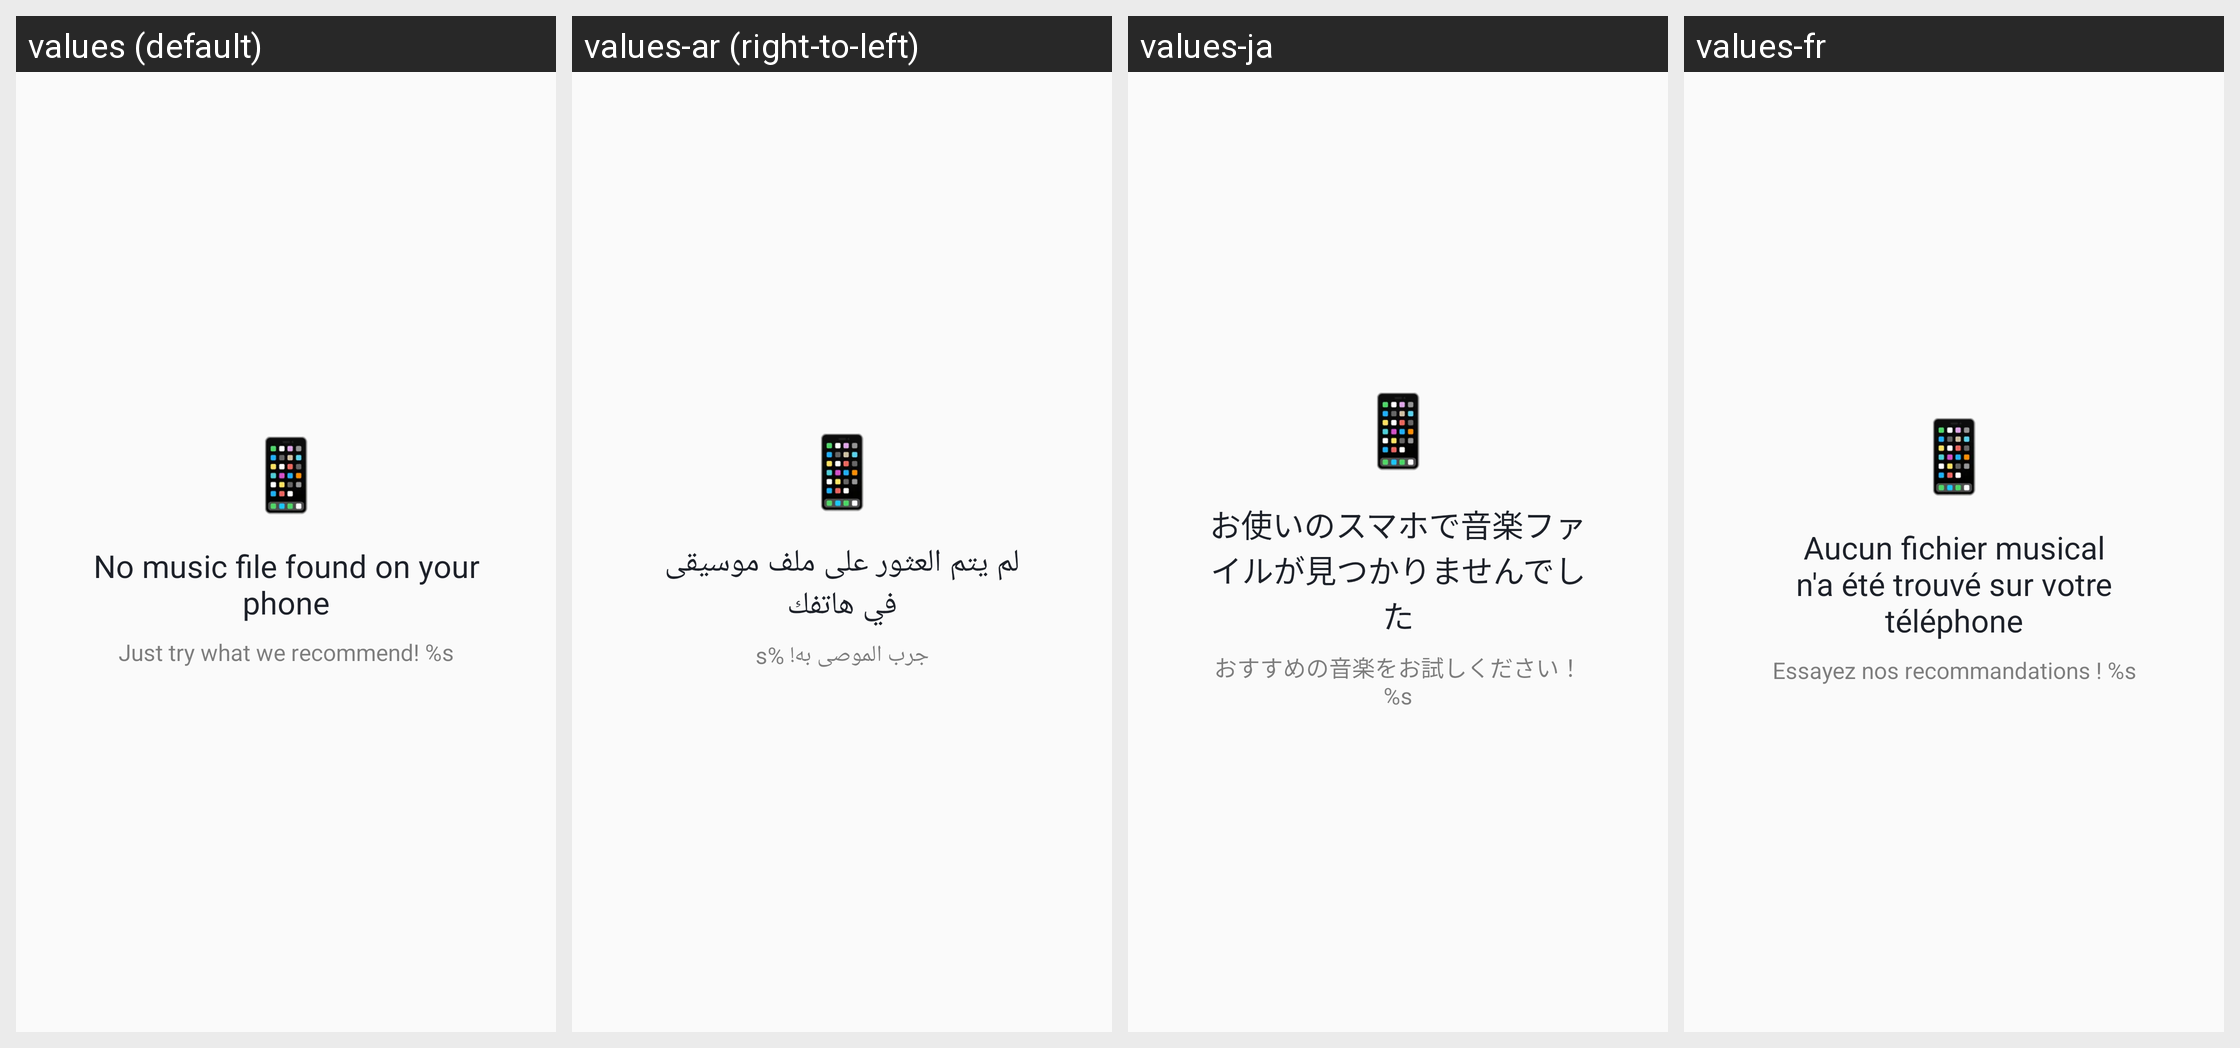

The same Android screen rendered under several of its app's locales, left to right. List the strings drawn on it with the default value and each locale's translation.
Android screen res/layout/music_select_list_empty_view.xml rendered under 4 locales, left to right: values (default), values-ar (right-to-left), values-ja, values-fr. Device: Nexus 5 (rendered at 1080×1920; each locale shown at half size, 540×960, under a caption strip naming it); theme AppTheme.
Other locales in the repository, not shown: values-da, values-de, values-en, values-es, values-fa, values-in, values-in-rID, values-it, values-ko, values-nl, values-pl, values-pt, values-ru, values-sv, values-th, values-tr, values-vi, values-zh, values-zh-rCN, values-zh-rTW.
Strings drawn on this screen, with the default value and each locale's value (text and hints the layout hard-codes, and strings that could not be matched under every locale, appear in the picture but are not listed):

APKTOOL_RENAMED_0x7f1303cb
  values: No music file found on your phone
  values-ar: لم يتم العثور على ملف موسيقى في هاتفك
  values-ja: お使いのスマホで音楽ファイルが見つかりませんでした
  values-fr: Aucun fichier musical n'a été trouvé sur votre téléphone

APKTOOL_RENAMED_0x7f1301a8
  values: Just try what we recommend! %s
  values-ar: جرب الموصى به! %s
  values-ja: おすすめの音楽をお試しください！%s
  values-fr: Essayez nos recommandations ! %s
